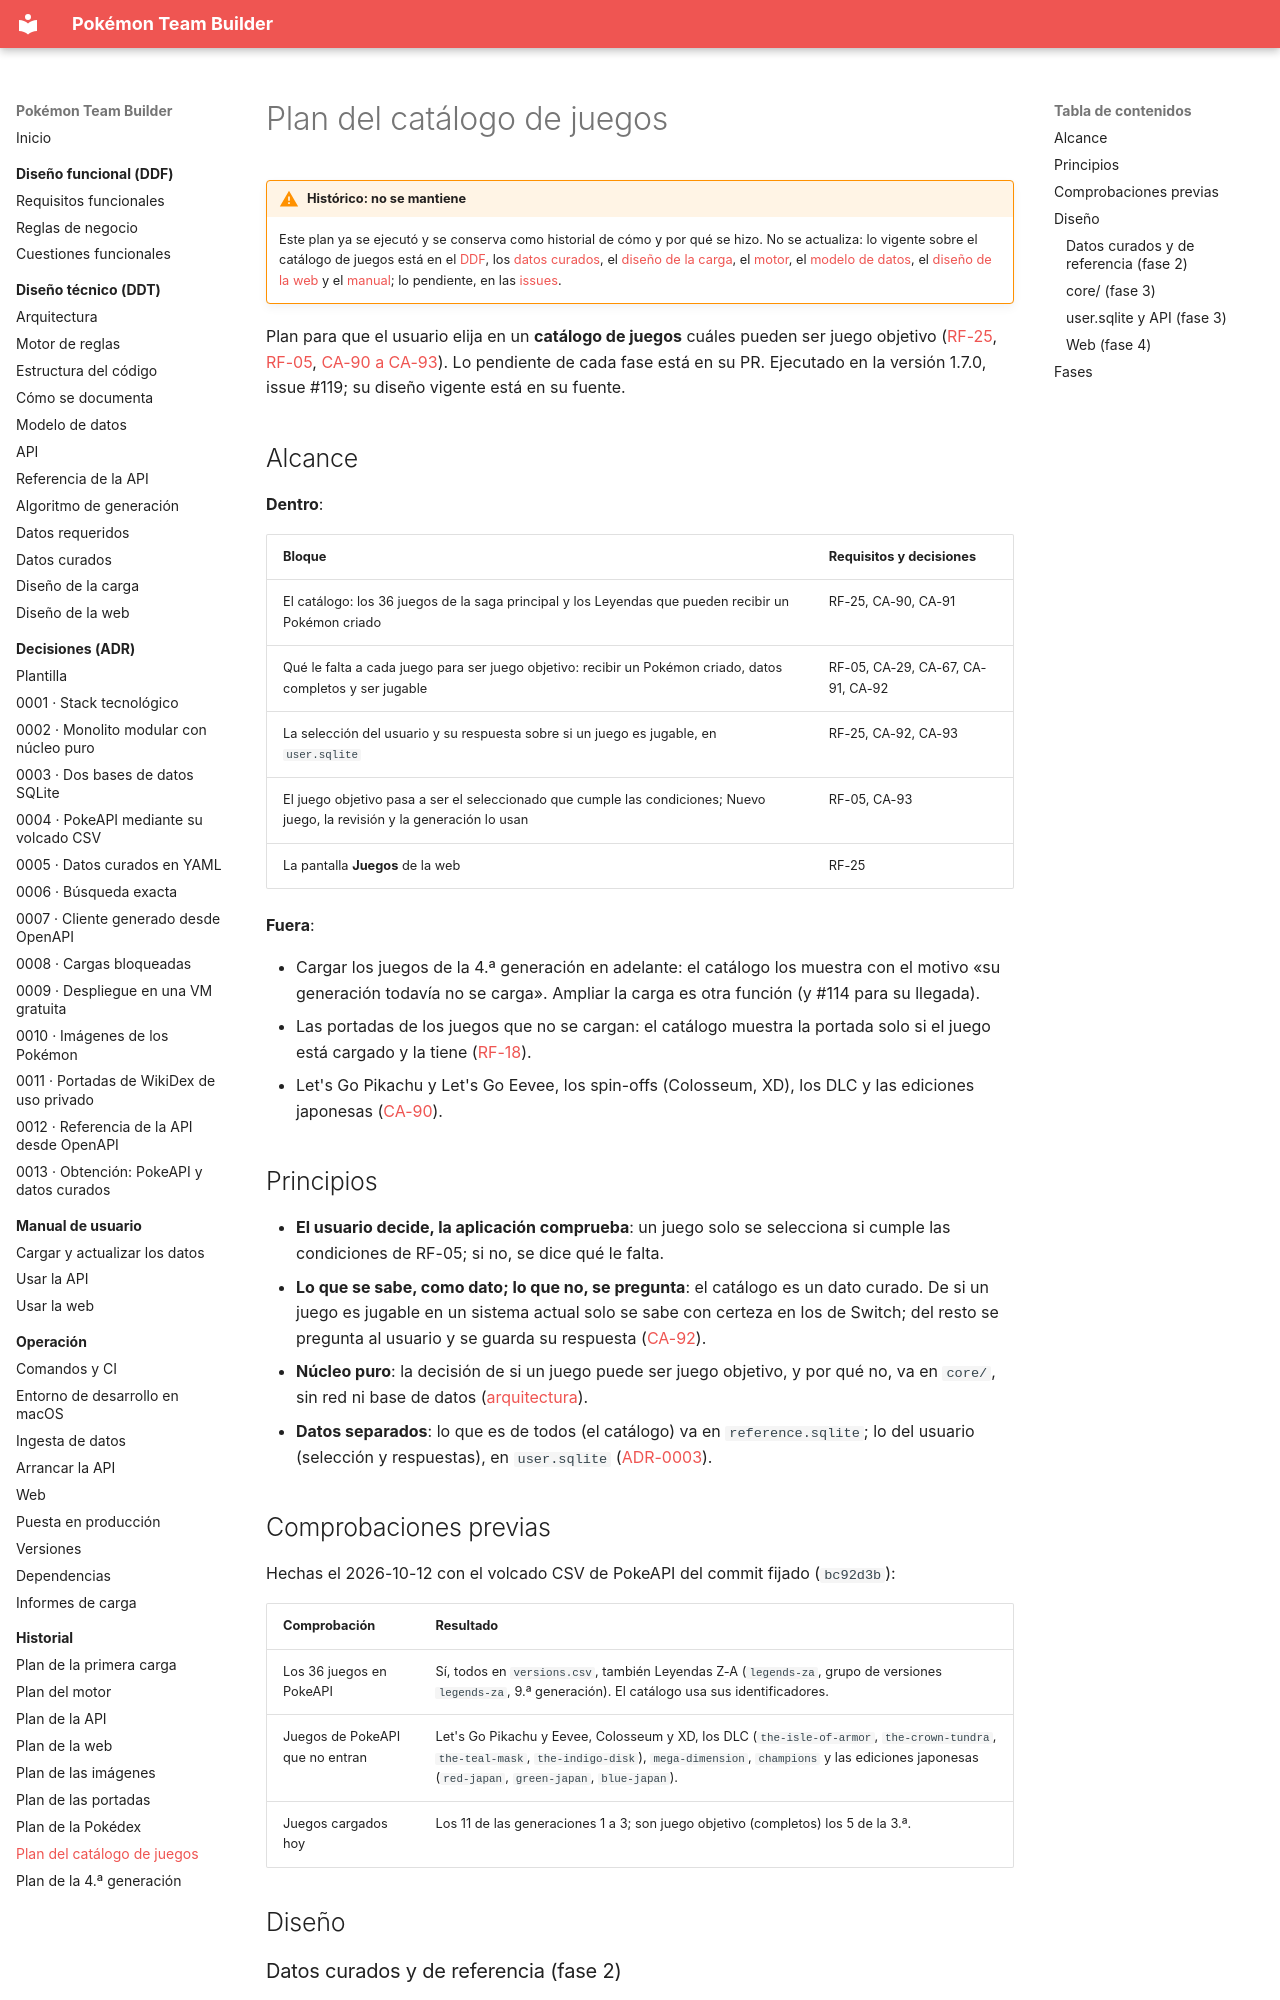

repository: AlbertoMercado/pokemon-team-builder · page: 06-historial/plan-catalogo-juegos/index.html · generator: mkdocs

# Plan del catálogo de juegos

!!! warning "Histórico: no se mantiene"
    Este plan ya se ejecutó y se conserva como historial de cómo y por qué se hizo. No se
    actualiza: lo vigente sobre el catálogo de juegos está en el
    [DDF](../01-ddf/requisitos-funcionales.md#rf-25), los
    [datos curados](../02-ddt/datos-curados.md#catalogyaml), el
    [diseño de la carga](../02-ddt/carga-datos.md#catalogo-de-juegos), el
    [motor](../02-ddt/motor.md#catalogo-de-juegos-coregame_catalogpy), el
    [modelo de datos](../02-ddt/modelo-datos.md), el [diseño de la web](../02-ddt/web.md#pantallas)
    y el [manual](../04-manual-usuario/web.md#elegir-tus-juegos-objetivo); lo pendiente, en las
    [issues](https://github.com/AlbertoMercado/pokemon-team-builder/issues).

Plan para que el usuario elija en un **catálogo de juegos** cuáles pueden ser juego objetivo
([RF-25](../01-ddf/requisitos-funcionales.md#rf-25), [RF-05](../01-ddf/requisitos-funcionales.md#rf-05),
[CA-90 a CA-93](../01-ddf/cuestiones-abiertas.md#resueltas)). Lo pendiente de cada fase está en
su PR. Ejecutado en la versión 1.7.0, issue #119; su diseño vigente está en su fuente.

## Alcance

**Dentro**:

| Bloque | Requisitos y decisiones |
|--------|-------------------------|
| El catálogo: los 36 juegos de la saga principal y los Leyendas que pueden recibir un Pokémon criado | RF-25, CA-90, CA-91 |
| Qué le falta a cada juego para ser juego objetivo: recibir un Pokémon criado, datos completos y ser jugable | RF-05, CA-29, CA-67, CA-91, CA-92 |
| La selección del usuario y su respuesta sobre si un juego es jugable, en `user.sqlite` | RF-25, CA-92, CA-93 |
| El juego objetivo pasa a ser el seleccionado que cumple las condiciones; Nuevo juego, la revisión y la generación lo usan | RF-05, CA-93 |
| La pantalla **Juegos** de la web | RF-25 |

**Fuera**:

- Cargar los juegos de la 4.ª generación en adelante: el catálogo los muestra con el motivo «su
  generación todavía no se carga». Ampliar la carga es otra función (y #114 para su llegada).
- Las portadas de los juegos que no se cargan: el catálogo muestra la portada solo si el juego
  está cargado y la tiene ([RF-18](../01-ddf/requisitos-funcionales.md#rf-18)).
- Let's Go Pikachu y Let's Go Eevee, los spin-offs (Colosseum, XD), los DLC y las ediciones
  japonesas ([CA-90](../01-ddf/cuestiones-abiertas.md#resueltas)).

## Principios

- **El usuario decide, la aplicación comprueba**: un juego solo se selecciona si cumple las
  condiciones de RF-05; si no, se dice qué le falta.
- **Lo que se sabe, como dato; lo que no, se pregunta**: el catálogo es un dato curado. De si un
  juego es jugable en un sistema actual solo se sabe con certeza en los de Switch; del resto se
  pregunta al usuario y se guarda su respuesta ([CA-92](../01-ddf/cuestiones-abiertas.md#resueltas)).
- **Núcleo puro**: la decisión de si un juego puede ser juego objetivo, y por qué no, va en
  `core/`, sin red ni base de datos ([arquitectura](../02-ddt/arquitectura.md#reglas-de-dependencia)).
- **Datos separados**: lo que es de todos (el catálogo) va en `reference.sqlite`; lo del usuario
  (selección y respuestas), en `user.sqlite`
  ([ADR-0003](../03-adr/0003-dos-bases-de-datos-sqlite.md)).

## Comprobaciones previas

Hechas el 2026-10-12 con el volcado CSV de PokeAPI del commit fijado (`bc92d3b`):

| Comprobación | Resultado |
|--------------|-----------|
| Los 36 juegos en PokeAPI | Sí, todos en `versions.csv`, también Leyendas Z-A (`legends-za`, grupo de versiones `legends-za`, 9.ª generación). El catálogo usa sus identificadores. |
| Juegos de PokeAPI que no entran | Let's Go Pikachu y Eevee, Colosseum y XD, los DLC (`the-isle-of-armor`, `the-crown-tundra`, `the-teal-mask`, `the-indigo-disk`), `mega-dimension`, `champions` y las ediciones japonesas (`red-japan`, `green-japan`, `blue-japan`). |
| Juegos cargados hoy | Los 11 de las generaciones 1 a 3; son juego objetivo (completos) los 5 de la 3.ª. |

## Diseño
